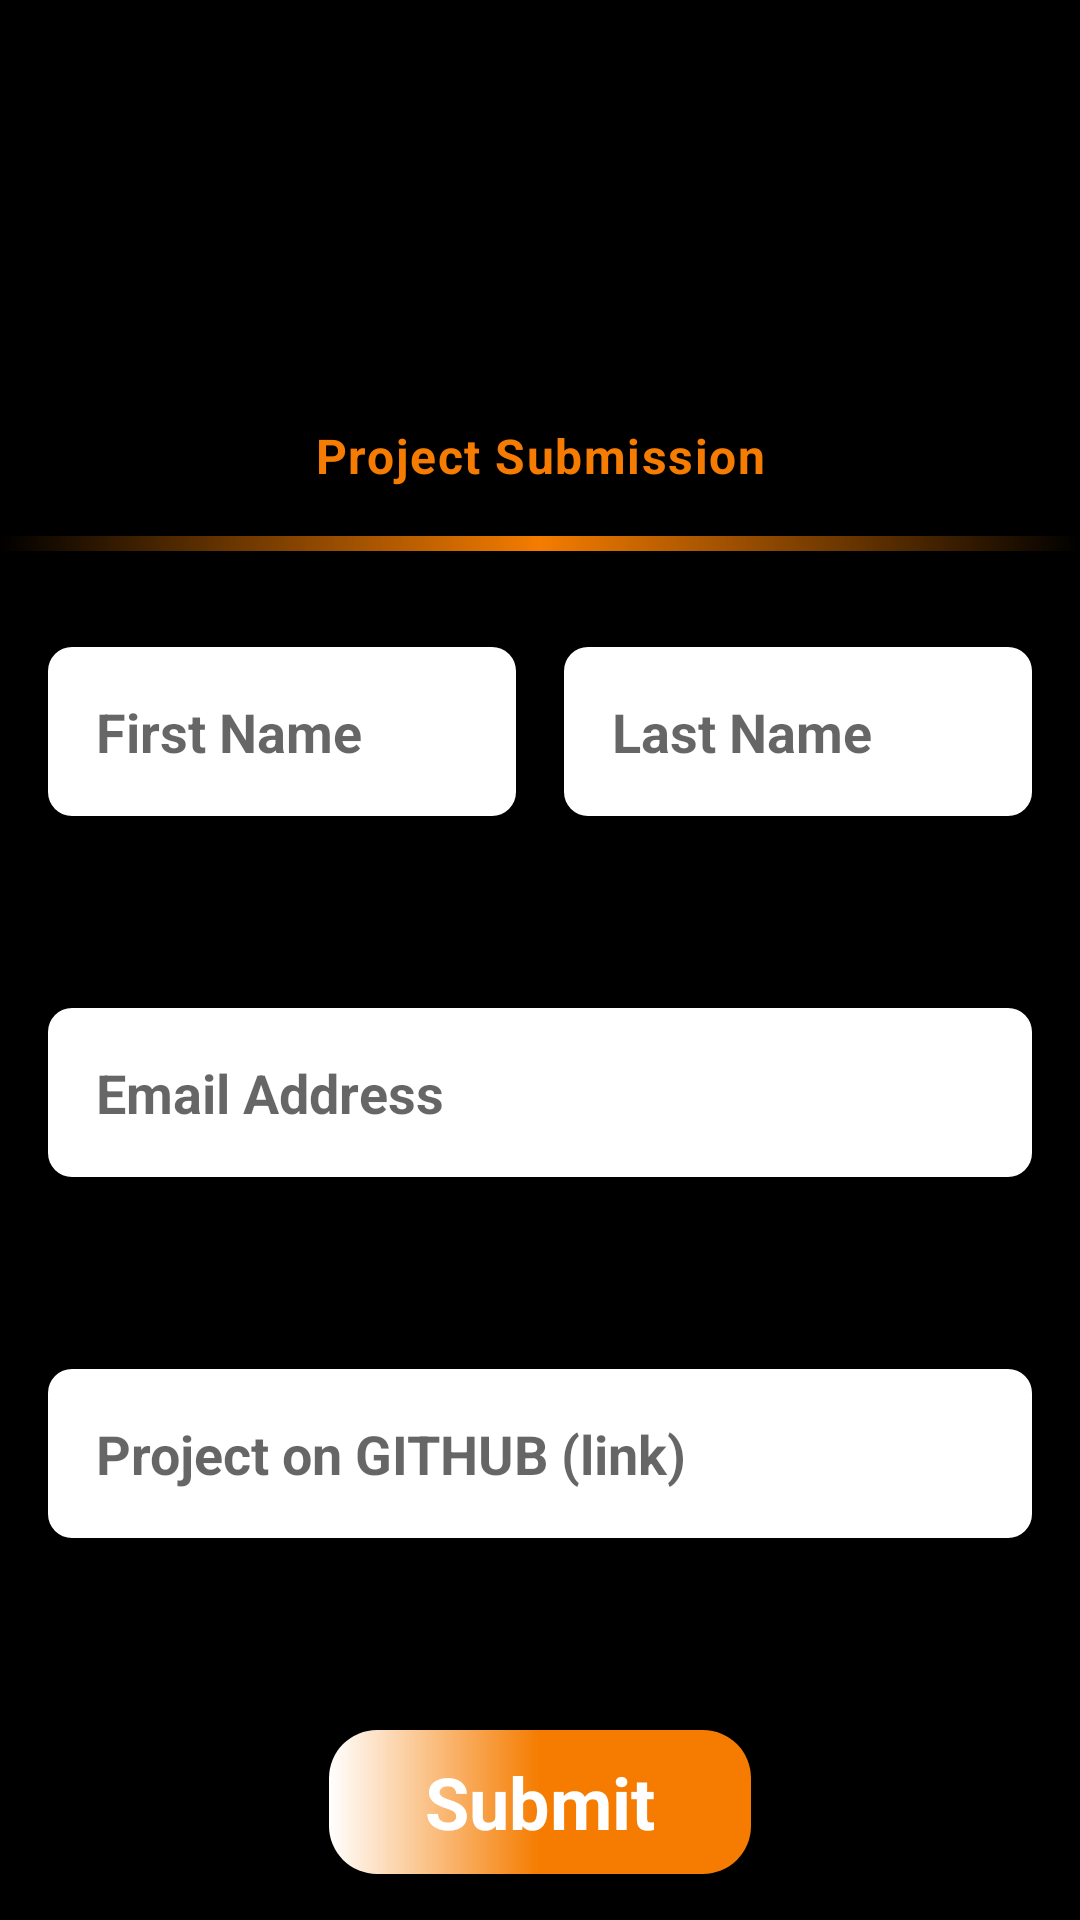

Produce the Android XML layout that renders to this screen, including the resource entries it uses.
<!-- AndroidManifest.xml: application theme AppTheme -->
<!-- res/layout/activity_submission.xml -->
<?xml version="1.0" encoding="utf-8"?>
<androidx.coordinatorlayout.widget.CoordinatorLayout xmlns:android="http://schemas.android.com/apk/res/android"
    xmlns:app="http://schemas.android.com/apk/res-auto"
    xmlns:tools="http://schemas.android.com/tools"
    android:layout_width="match_parent"
    android:layout_height="match_parent"
    android:background="@android:color/black"
    tools:context=".activities.SubmissionActivity">

    <com.google.android.material.appbar.AppBarLayout
        android:layout_width="match_parent"
        android:background="@android:color/transparent"
        android:layout_height="wrap_content"
        android:paddingTop="@dimen/default_top_padding_on_transparent_actions_bar_activity">

        <androidx.appcompat.widget.Toolbar
            android:layout_width="match_parent"
            android:layout_height="wrap_content">

            <LinearLayout
                android:layout_width="match_parent"
                android:layout_height="wrap_content"
                android:orientation="horizontal"
                android:gravity="center_vertical">

                <ImageButton
                    android:layout_width="wrap_content"
                    android:layout_height="wrap_content"
                    android:padding="@dimen/semi_fab_margin"
                    android:onClick="navigateBack"
                    android:src="@drawable/ic_baseline_keyboard_backspace_24"
                    android:background="@android:color/transparent"
                    android:tint="@android:color/white"/>

                <ImageView
                    android:layout_width="match_parent"
                    android:layout_height="100dp"
                    android:src="@drawable/gads"/>

            </LinearLayout>

        </androidx.appcompat.widget.Toolbar>
        
        <LinearLayout
            android:layout_width="match_parent"
            android:layout_height="wrap_content"
            android:orientation="vertical"
            android:layout_marginTop="@dimen/fab_margin">

            <TextView
                android:layout_width="match_parent"
                android:layout_height="wrap_content"
                android:textStyle="bold"
                android:text="Project Submission"
                android:textColor="@color/colorAccent"
                android:textAppearance="@style/TextAppearance.MaterialComponents.Body1"
                android:gravity="center"/>

            <View
                android:layout_width="match_parent"
                android:layout_height="5dp"
                android:background="@drawable/background_divider"
                android:layout_marginTop="@dimen/fab_margin"/>

        </LinearLayout>

    </com.google.android.material.appbar.AppBarLayout>

    <androidx.core.widget.NestedScrollView
        android:layout_width="match_parent"
        android:layout_height="match_parent"
        app:layout_behavior="com.google.android.material.appbar.AppBarLayout$ScrollingViewBehavior"
        android:fillViewport="true">

        <LinearLayout
            android:id="@+id/form_root"
            android:layout_width="match_parent"
            android:layout_height="match_parent"
            android:orientation="vertical"
            android:layout_marginStart="@dimen/fab_margin"
            android:layout_marginEnd="@dimen/fab_margin">

            <LinearLayout
                android:layout_width="match_parent"
                android:layout_height="wrap_content"
                android:orientation="horizontal"
                android:layout_marginTop="@dimen/double_fab_margin"
                android:layout_marginBottom="@dimen/double_fab_margin">

                <com.google.android.material.textfield.TextInputEditText
                    android:id="@+id/editetext_first_name"
                    android:layout_width="0dp"
                    android:layout_height="wrap_content"
                    android:layout_weight="1"
                    android:inputType="textCapWords|textPersonName"
                    android:padding="@dimen/fab_margin"
                    android:hint="First Name"
                    android:textStyle="bold"
                    android:layout_marginEnd="@dimen/semi_fab_margin"
                    android:background="@drawable/edittext_background"/>

                <com.google.android.material.textfield.TextInputEditText
                    android:id="@+id/editetext_last_name"
                    android:layout_width="0dp"
                    android:layout_height="wrap_content"
                    android:layout_weight="1"
                    android:inputType="textCapWords|textPersonName"
                    android:padding="@dimen/fab_margin"
                    android:hint="Last Name"
                    android:textStyle="bold"
                    android:layout_marginStart="@dimen/semi_fab_margin"
                    android:background="@drawable/edittext_background"/>

            </LinearLayout>

            <com.google.android.material.textfield.TextInputEditText
                android:id="@+id/editetext_email_address"
                android:layout_width="match_parent"
                android:layout_height="wrap_content"
                android:padding="@dimen/fab_margin"
                android:hint="Email Address"
                android:textStyle="bold"
                android:inputType="textEmailAddress"
                android:layout_marginTop="@dimen/double_fab_margin"
                android:layout_marginBottom="@dimen/double_fab_margin"
                android:background="@drawable/edittext_background"/>

            <com.google.android.material.textfield.TextInputEditText
                android:id="@+id/editetext_github_link"
                android:layout_width="match_parent"
                android:layout_height="wrap_content"
                android:padding="@dimen/fab_margin"
                android:hint="Project on GITHUB (link)"
                android:textStyle="bold"
                android:inputType="textWebEmailAddress"
                android:layout_marginTop="@dimen/double_fab_margin"
                android:layout_marginBottom="@dimen/double_fab_margin"
                android:background="@drawable/edittext_background"/>

            <Button
                android:id="@+id/button_submit_button"
                android:layout_width="wrap_content"
                android:layout_height="wrap_content"
                android:text="Submit"
                android:textColor="@android:color/white"
                android:layout_gravity="center_horizontal"
                android:layout_marginTop="@dimen/double_fab_margin"
                android:layout_marginBottom="@dimen/double_fab_margin"
                android:paddingStart="@dimen/double_fab_margin"
                android:paddingEnd="@dimen/double_fab_margin"
                android:textAppearance="@style/TextAppearance.MaterialComponents.Headline5"
                android:textStyle="bold"
                android:background="@drawable/project_submit_button_background"/>

        </LinearLayout>

    </androidx.core.widget.NestedScrollView>

</androidx.coordinatorlayout.widget.CoordinatorLayout>
<!-- resources referenced by this layout -->
<resources>
  <color name="colorAccent">#F57C00</color>
  <dimen name="default_top_padding_on_transparent_actions_bar_activity">25dp</dimen>
  <dimen name="double_fab_margin">32dp</dimen>
  <dimen name="fab_margin">16dp</dimen>
  <dimen name="semi_fab_margin">8dp</dimen>
  <!-- drawable background_divider (drawable) -->
  <?xml version="1.0" encoding="utf-8"?>
  <shape xmlns:android="http://schemas.android.com/apk/res/android">
      <gradient android:startColor="@android:color/transparent"
          android:centerColor="@color/colorAccent"
          android:type="linear"
          android:angle="45"
          android:endColor="@android:color/transparent"/>
  </shape>
  <!-- drawable edittext_background (drawable) -->
  <?xml version="1.0" encoding="utf-8"?>
  <shape xmlns:android="http://schemas.android.com/apk/res/android">
      <corners android:radius="@dimen/semi_fab_margin"/>
      <solid android:color="@android:color/white"/>
  </shape>
  <!-- drawable project_submit_button_background (drawable-v24) -->
  <?xml version="1.0" encoding="utf-8"?>
  <shape xmlns:android="http://schemas.android.com/apk/res/android">
  
      <corners android:radius="@dimen/fab_margin"/>
      <gradient android:startColor="@android:color/white"
          android:centerColor="@color/colorAccent"
          android:endColor="@color/colorAccent"/>
  
  </shape>
  <style name="AppTheme" parent="Theme.AppCompat.Light.NoActionBar">
          
          <item name="colorPrimary">@color/colorPrimary</item>
          <item name="colorPrimaryDark">@color/colorPrimaryDark</item>
          <item name="colorAccent">@color/colorAccent</item>
          <item name="android:windowTranslucentStatus">true</item>
  
      </style>
  <color name="colorPrimary">#2196F3</color>
  <color name="colorPrimaryDark">#1976D2</color>
</resources>
